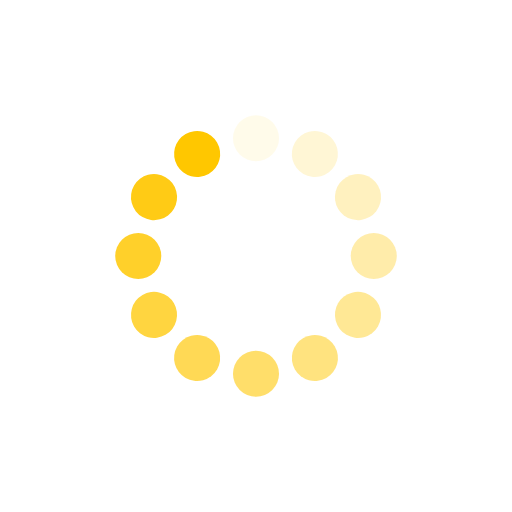
t = 0.00 s
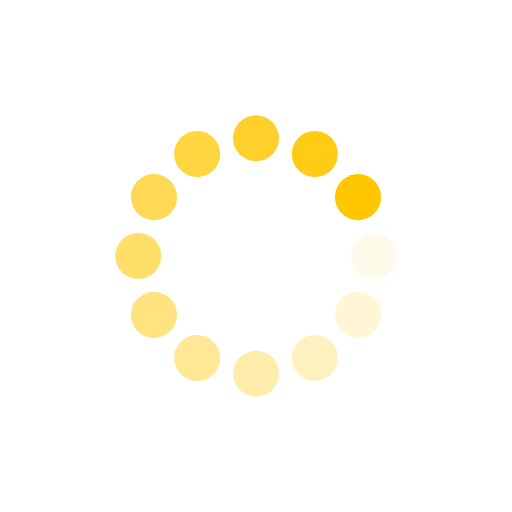
t = 0.29 s
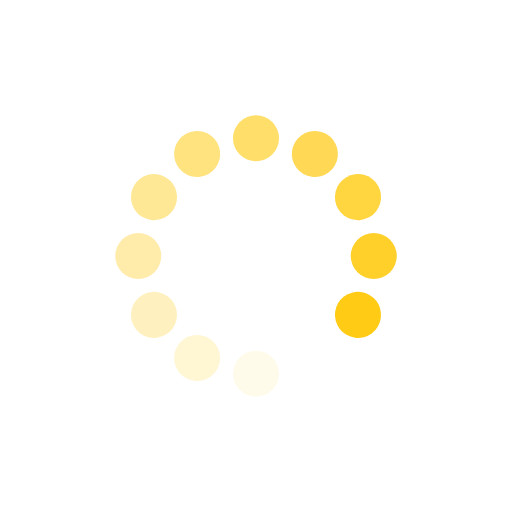
t = 0.58 s
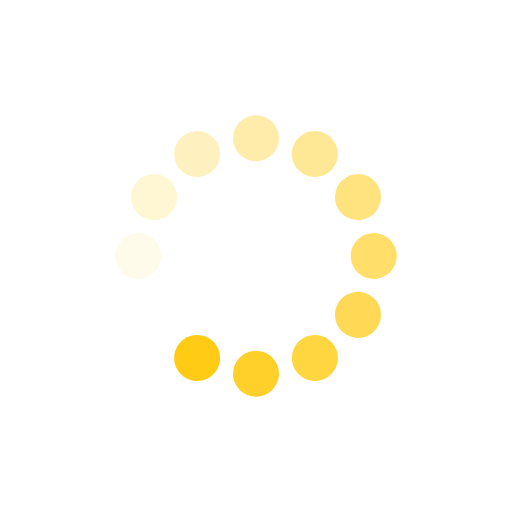
t = 0.87 s

The animated SVG that drew these frames (rendered in a browser with its animation timeline set to each time). Animation: 12 SMIL elements (animate=12); one cycle of 1.16 s, repeats indefinitely.

<?xml version="1.0" encoding="utf-8"?>
<svg xmlns="http://www.w3.org/2000/svg" xmlns:xlink="http://www.w3.org/1999/xlink" style="margin: auto; background: none; display: block; shape-rendering: auto;" width="209px" height="209px" viewBox="0 0 100 100" preserveAspectRatio="xMidYMid">
<g transform="rotate(0 50 50)">
  <rect x="45.5" y="22.5" rx="4.5" ry="4.5" width="9" height="9" fill="#ffc700">
    <animate attributeName="opacity" values="1;0" keyTimes="0;1" dur="1.1627906976744187s" begin="-1.065891472868217s" repeatCount="indefinite"></animate>
  </rect>
</g><g transform="rotate(30 50 50)">
  <rect x="45.5" y="22.5" rx="4.5" ry="4.5" width="9" height="9" fill="#ffc700">
    <animate attributeName="opacity" values="1;0" keyTimes="0;1" dur="1.1627906976744187s" begin="-0.9689922480620154s" repeatCount="indefinite"></animate>
  </rect>
</g><g transform="rotate(60 50 50)">
  <rect x="45.5" y="22.5" rx="4.5" ry="4.5" width="9" height="9" fill="#ffc700">
    <animate attributeName="opacity" values="1;0" keyTimes="0;1" dur="1.1627906976744187s" begin="-0.872093023255814s" repeatCount="indefinite"></animate>
  </rect>
</g><g transform="rotate(90 50 50)">
  <rect x="45.5" y="22.5" rx="4.5" ry="4.5" width="9" height="9" fill="#ffc700">
    <animate attributeName="opacity" values="1;0" keyTimes="0;1" dur="1.1627906976744187s" begin="-0.7751937984496123s" repeatCount="indefinite"></animate>
  </rect>
</g><g transform="rotate(120 50 50)">
  <rect x="45.5" y="22.5" rx="4.5" ry="4.5" width="9" height="9" fill="#ffc700">
    <animate attributeName="opacity" values="1;0" keyTimes="0;1" dur="1.1627906976744187s" begin="-0.6782945736434108s" repeatCount="indefinite"></animate>
  </rect>
</g><g transform="rotate(150 50 50)">
  <rect x="45.5" y="22.5" rx="4.5" ry="4.5" width="9" height="9" fill="#ffc700">
    <animate attributeName="opacity" values="1;0" keyTimes="0;1" dur="1.1627906976744187s" begin="-0.5813953488372093s" repeatCount="indefinite"></animate>
  </rect>
</g><g transform="rotate(180 50 50)">
  <rect x="45.5" y="22.5" rx="4.5" ry="4.5" width="9" height="9" fill="#ffc700">
    <animate attributeName="opacity" values="1;0" keyTimes="0;1" dur="1.1627906976744187s" begin="-0.4844961240310077s" repeatCount="indefinite"></animate>
  </rect>
</g><g transform="rotate(210 50 50)">
  <rect x="45.5" y="22.5" rx="4.5" ry="4.5" width="9" height="9" fill="#ffc700">
    <animate attributeName="opacity" values="1;0" keyTimes="0;1" dur="1.1627906976744187s" begin="-0.38759689922480617s" repeatCount="indefinite"></animate>
  </rect>
</g><g transform="rotate(240 50 50)">
  <rect x="45.5" y="22.5" rx="4.5" ry="4.5" width="9" height="9" fill="#ffc700">
    <animate attributeName="opacity" values="1;0" keyTimes="0;1" dur="1.1627906976744187s" begin="-0.29069767441860467s" repeatCount="indefinite"></animate>
  </rect>
</g><g transform="rotate(270 50 50)">
  <rect x="45.5" y="22.5" rx="4.5" ry="4.5" width="9" height="9" fill="#ffc700">
    <animate attributeName="opacity" values="1;0" keyTimes="0;1" dur="1.1627906976744187s" begin="-0.19379844961240308s" repeatCount="indefinite"></animate>
  </rect>
</g><g transform="rotate(300 50 50)">
  <rect x="45.5" y="22.5" rx="4.5" ry="4.5" width="9" height="9" fill="#ffc700">
    <animate attributeName="opacity" values="1;0" keyTimes="0;1" dur="1.1627906976744187s" begin="-0.09689922480620154s" repeatCount="indefinite"></animate>
  </rect>
</g><g transform="rotate(330 50 50)">
  <rect x="45.5" y="22.5" rx="4.5" ry="4.5" width="9" height="9" fill="#ffc700">
    <animate attributeName="opacity" values="1;0" keyTimes="0;1" dur="1.1627906976744187s" begin="0s" repeatCount="indefinite"></animate>
  </rect>
</g>
<!-- [ldio] generated by https://loading.io/ --></svg>
